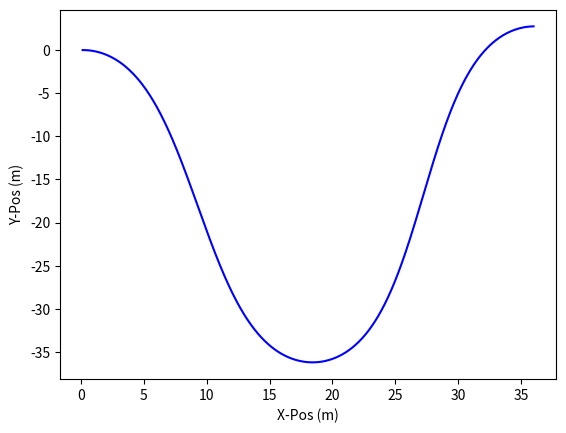

Write the Python code that produced this figure.
#TODO: 

import numpy as np
import matplotlib.pyplot as plt

###INPUTS

#Constants
rho_w = 997 #kg/m^3
rho_pvc = 1380 #kg/m^3
g = 9.81 #m/s^2

#Pressure Hull
diam_hull = 4.5 #in
l_hull = 1.23698 #m #NOTE: SENSITIVE INPUT

diam_hull = 0.0254*diam_hull #m

V_hull = np.pi*l_hull*(diam_hull/2)**2 #m^3

#Buoyancy Engine
diam_be = 4.07 #in
l_be_cont = 10.3 #in
l_travel = 8 #in
l_be_mid = l_be_cont+0.5*l_travel #in

diam_be = 0.0254*diam_be #m
l_be_cont = 0.0254*l_be_cont #m
l_travel = 0.0254*l_travel #m
l_be_mid = 0.0254*l_be_mid #m

V_be_cont = np.pi*l_be_cont*(diam_be/2)**2 #m^3
V_be_mid = np.pi*(l_be_cont+l_travel/2)*(diam_be/2)**2 #m^3
#print("START", V_be_mid, V_hull)
#V_be_exp = np.pi*(l_be_cont+l_travel)*(diam_be/2)**2 #m^3

#Hydrofoil setup
hfoil_coeff = 0.015 #Area of wing * Coeff Lift
v = 2 #m/s

#Other
percent_stability = 0.1 #%
stability = diam_hull * percent_stability #m
m_glider = 15.6 #kg #TODO: WANT TO CALCULATE THIS AS A FUNCTION OF LENGTH INSTEAD OF HARDCODING also sensitive input
dt = 0.25 #s
delta_be = 0.01 #in

#delta_be = 0.0254*delta_be #m
i = 0

###SETUP
s_y_prev = 0 #m
s_x_prev = 0 #m

v_y_prev = 0.00001 #m/s
v_x_prev = v #m/s --> starting from top so all velocity in x

L = 0.5*rho_w*hfoil_coeff*v**2
delta_l = 0

s_x_arr = []
s_y_arr = []

###TODO: FORGOT L_BE CONTRACT IN BUOYANCY

###START Trajectory Sim --> going down (L+)
while(i < 2*np.pi):
    #Update glider
    V_be = V_be_mid + np.pi*delta_l*(diam_be/2)**2 #m^3
    F_b = rho_w*g*(V_hull + V_be)

    #TODO: THETA CALCULATION IS WRONG!!!!! ALWAYS AT 90 DEG
    #L IS WRONG!!!!!!
    theta = np.arctan( ( ( (l_hull -0.6906110606)+(l_be_mid+delta_l)/2 ) * (rho_w*g*(V_be-V_be_mid) ) ) / (m_glider*g*stability) )
    print("theta", (180/np.pi)*theta, "delta_l", delta_l, "V_be", V_be, "y lift", L*np.sin(theta))
    F_y = rho_w*g*(V_hull + V_be ) - m_glider*g + L*np.sin(theta)
    #print("theta", (180/np.pi)*theta, "force", F_y, "y lift", L*np.sin(theta), "buoyancy", rho_w*g*(V_hull+ V_be ), "gravity", -m_glider*g)

    #Find resultant forces 
    F_x = L*np.cos(theta)

    #"integrate" w timestep
    v_y = (F_y/m_glider)*dt
    v_x = (F_x/m_glider)*dt

    v = np.sqrt(v_x**2+v_y**2)
    #print (v_x, v_y)
    
    
    v_prev = np.sqrt(v_x_prev**+v_y**2)
    v_vector = np.array([v_x, v_y])
    v_prev_vector = np.array([v_x_prev,v_y_prev]) #TODO: FIX, DOESNT SEEM TO LIKE INPUTS LESS THAN ZERO

    delta_theta = v_vector.dot(v_prev_vector)
    #print(delta_theta)
    

    s_y = s_y_prev + v_y*dt
    s_x = s_x_prev + v_x*dt

    #graph array and setup for next loop
    s_x_arr.append(s_x)
    s_y_arr.append(s_y)

    s_y_prev = s_y
    s_x_prev = s_x

    v_y_prev = v_y
    v_x_prev = v_x

    i = i +0.01
    delta_l = -(0.5*l_travel)*np.sin(i)




###CONTINUE Trajectory Sim --> going up (L-)
"""
i=0
while(i < np.pi):
    #Update glider
    V_be = V_be_mid + delta_l*diam_be #m^3

    F_b = rho_w*g*(V_hull+V_be)
    print("Fb", F_b, "l", delta_l, "V_be", V_be)

    theta = -np.tanh( ((l_hull+delta_l/2)*rho_w*g*V_be) / (m_glider*g*stability) )

    #Find resultant forces 
    F_y = rho_w*g*(V_hull+V_be) - m_glider*g - L*np.sin(theta)
    #print("Fy", F_y)

    F_x = L*np.cos(theta)

    #"integrate" w timestep
    v_y = v_y_prev + (F_y/m_glider)*dt
    v_x = v_x_prev + (F_x/m_glider)*dt

    s_y = s_y_prev + v_y*dt
    s_x = s_x_prev + v_x*dt

    #graph array and setup for next loop
    s_x_arr.append(s_x)
    s_y_arr.append(s_y)

    s_y_prev = s_y
    s_x_prev = s_x

    i = i + 0.05
    delta_l = l_travel*np.sin(i)
    #print("delta_l", delta_l)
"""


###GRAPH
plt.plot(s_x_arr, s_y_arr, label='Seaglider Position', color='blue')
plt.xlabel('X-Pos (m)')
plt.ylabel('Y-Pos (m)')
plt.show()